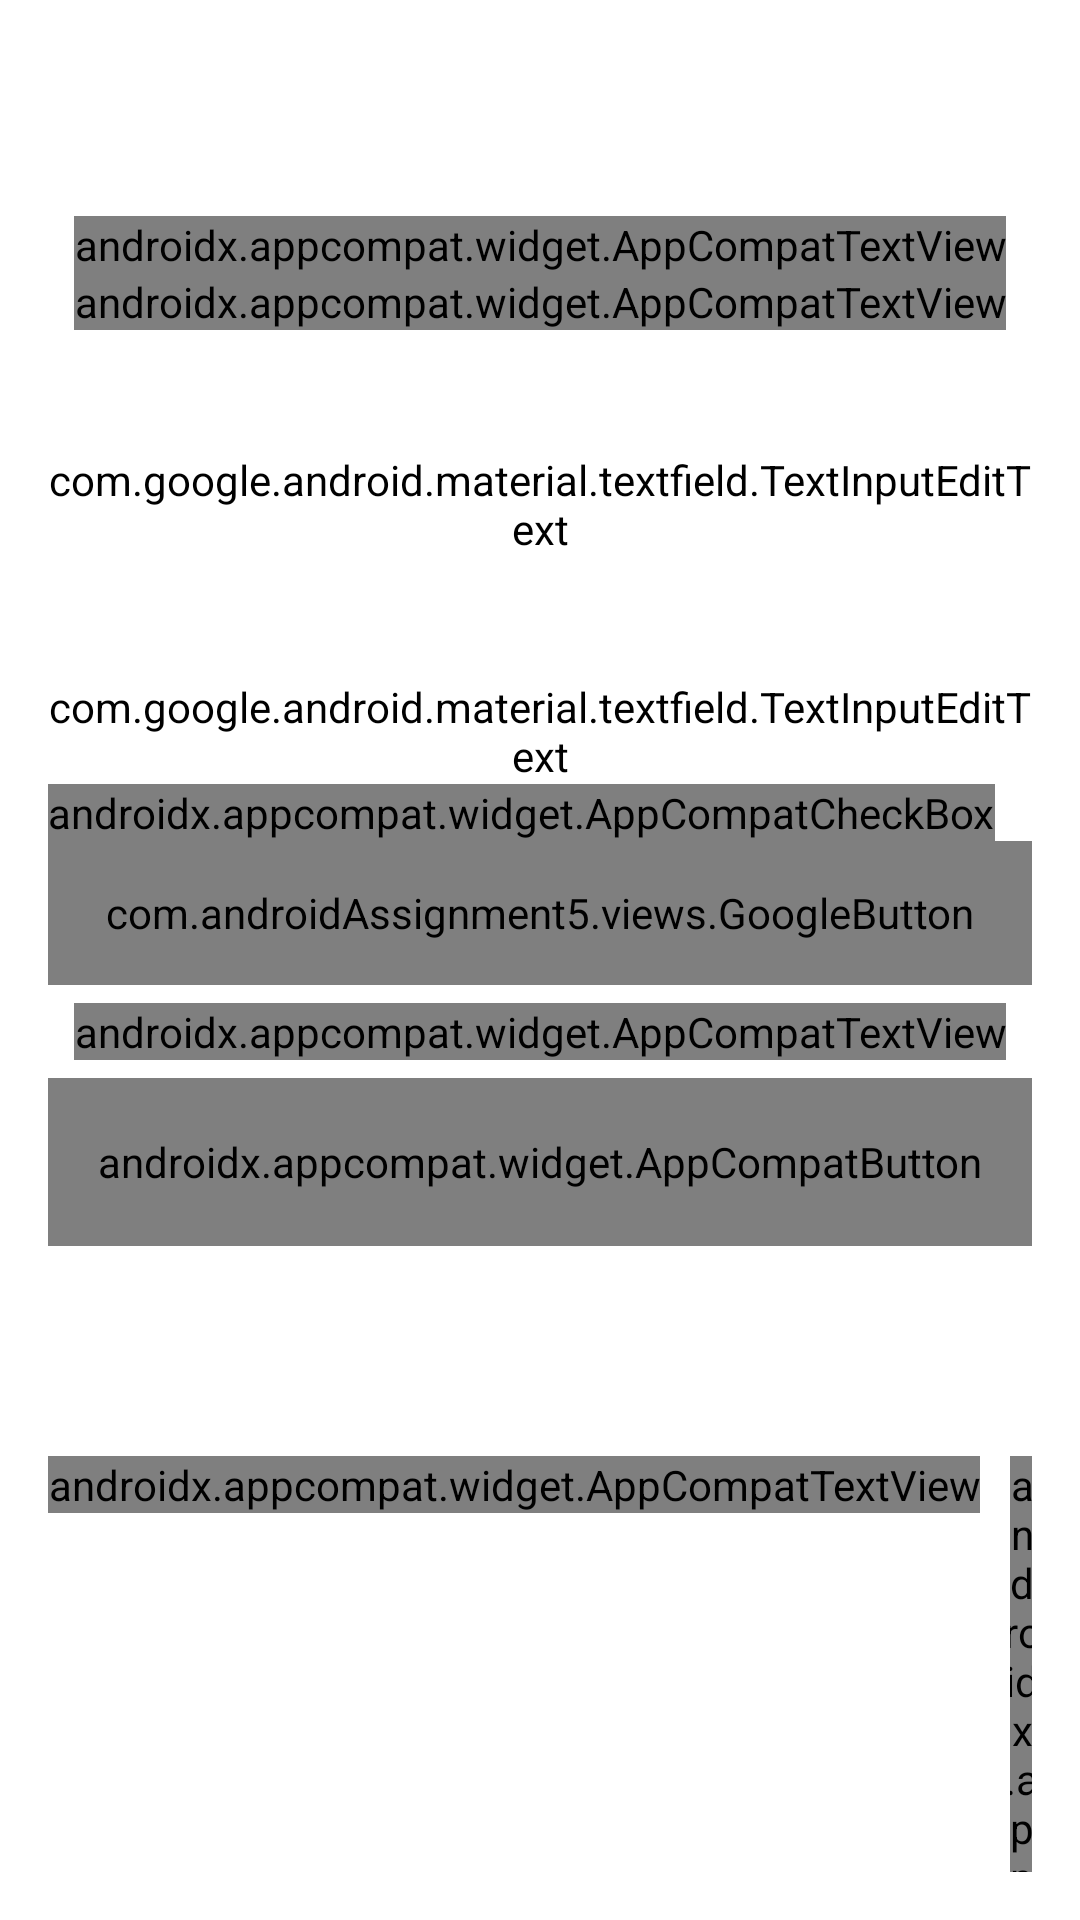

Android layout source for this screen:
<!-- AndroidManifest.xml: application theme Theme.Task1 -->
<!-- res/layout/fragment_auth.xml -->
<?xml version="1.0" encoding="utf-8"?>
<androidx.appcompat.widget.LinearLayoutCompat xmlns:android="http://schemas.android.com/apk/res/android"
    xmlns:app="http://schemas.android.com/apk/res-auto"

    android:layout_width="match_parent"
    android:layout_height="match_parent"
    android:background="@color/profile_background"
    android:orientation="vertical"
    android:padding="@dimen/indent_normal">

    <androidx.appcompat.widget.AppCompatTextView
        android:id="@+id/tvGreetingTop"
        android:layout_width="wrap_content"
        android:layout_height="wrap_content"
        android:layout_gravity="center_horizontal"
        android:layout_marginTop="@dimen/authFragment_topMargin"
        android:fontFamily="@font/semi_bold"
        android:text="@string/login_greetings"
        android:textAlignment="center"
        android:textColor="@color/white"
        android:textSize="@dimen/textSize_max" />

    <androidx.appcompat.widget.AppCompatTextView
        android:id="@+id/tvGreetingBot"
        android:layout_width="wrap_content"
        android:layout_height="wrap_content"
        android:layout_gravity="center_horizontal"
        android:fontFamily="@font/semi_bold"
        android:text="@string/login_greetings_2"
        android:textAlignment="center"
        android:textColor="@color/white"
        android:textSize="@dimen/textSize_normal" />

    <com.google.android.material.textfield.TextInputLayout
        android:id="@+id/tilEmail"
        android:layout_width="match_parent"
        android:layout_height="wrap_content"
        android:hint="@string/login_email_hint"
        android:theme="@style/ThemeOverlay.App.TextInputLayout"
        app:errorEnabled="true"
        app:expandedHintEnabled="false"
        app:hintTextAppearance="@style/TextLabel">

        <com.google.android.material.textfield.TextInputEditText
            android:id="@+id/etEmail"
            android:layout_width="match_parent"
            android:layout_height="wrap_content"
            android:layout_marginTop="@dimen/indent_big"
            android:backgroundTint="@android:color/transparent"
            android:singleLine="true"
            android:textColor="@color/alabaster" />

    </com.google.android.material.textfield.TextInputLayout>

    <com.google.android.material.textfield.TextInputLayout
        android:id="@+id/tilPassword"
        android:layout_width="match_parent"
        android:layout_height="wrap_content"
        android:layout_marginTop="@dimen/indent_big"
        android:hint="@string/login_password_hint"
        android:theme="@style/ThemeOverlay.App.TextInputLayout"
        app:errorEnabled="true"
        app:expandedHintEnabled="false"
        app:hintTextAppearance="@style/TextLabel">

        <com.google.android.material.textfield.TextInputEditText
            android:id="@+id/etPassword"
            android:layout_width="match_parent"
            android:layout_height="wrap_content"
            android:backgroundTint="@android:color/transparent"
            android:inputType="textPassword"
            android:singleLine="true"
            android:textColor="@color/alabaster" />
    </com.google.android.material.textfield.TextInputLayout>

    <androidx.appcompat.widget.AppCompatCheckBox
        android:id="@+id/cbRememberMe"
        android:layout_width="wrap_content"
        android:layout_height="wrap_content"
        android:buttonTint="@color/white"
        android:text="@string/login_remember_me"
        android:textColor="@color/alabaster"
        android:textSize="@dimen/textSize_normal" />

    <com.androidAssignment5.views.GoogleButton
        android:id="@+id/btnGoogle"
        android:layout_width="match_parent"
        android:layout_height="@dimen/authFragment_googleButton_height" />

    <androidx.appcompat.widget.AppCompatTextView
        android:id="@+id/tvOr"
        android:layout_width="wrap_content"
        android:layout_height="wrap_content"
        android:layout_gravity="center_horizontal"
        android:layout_marginTop="@dimen/indent_min"
        android:fontFamily="@font/semi_bold"
        android:text="@string/login_or"
        android:textAlignment="center"
        android:textColor="@color/white"
        android:textSize="@dimen/textSize_big" />

    <androidx.appcompat.widget.AppCompatButton
        android:id="@+id/btnRegister"
        android:layout_width="match_parent"
        android:layout_height="@dimen/authFragment_registerButton_height"
        android:layout_marginTop="6dp"
        android:background="@drawable/button_register"
        android:fontFamily="@font/semi_bold"
        android:text="@string/login_register"
        android:textAllCaps="true"
        android:textColor="@color/white"
        android:textSize="@dimen/textSize_normal" />

    <androidx.appcompat.widget.AppCompatTextView
        android:id="@+id/tvTerms"
        android:layout_width="wrap_content"
        android:layout_height="@dimen/authFragment_terms_height"
        android:layout_gravity="center_horizontal"
        android:layout_marginTop="@dimen/indent_normal"
        android:text="@string/login_by_clicking_register_you_agree_to_our_terms_n_and_conditions"
        android:textAlignment="center"
        android:textColor="@color/white"
        android:textSize="@dimen/textSize_normal" />

    <androidx.appcompat.widget.LinearLayoutCompat
        android:layout_width="wrap_content"
        android:layout_height="wrap_content"
        android:layout_gravity="center_horizontal"
        android:layout_marginTop="@dimen/indent_normal">

        <androidx.appcompat.widget.AppCompatTextView
            android:id="@+id/tvNoAccount"
            android:layout_width="wrap_content"
            android:layout_height="wrap_content"
            android:layout_marginTop="@dimen/indent_min"
            android:fontFamily="@font/semi_bold"
            android:text="@string/login_don_t_have_account"
            android:textColor="@color/alabaster"
            android:textSize="@dimen/textSize_normal" />

        <androidx.appcompat.widget.AppCompatTextView
            android:id="@+id/tvSignIn"
            android:layout_width="wrap_content"
            android:layout_height="wrap_content"
            android:layout_marginStart="@dimen/indent_small"
            android:layout_marginTop="@dimen/indent_min"
            android:fontFamily="@font/semi_bold"
            android:text="@string/login_sign_up"
            android:textColor="@color/white"
            android:textSize="@dimen/textSize_normal" />

    </androidx.appcompat.widget.LinearLayoutCompat>


</androidx.appcompat.widget.LinearLayoutCompat>
<!-- resources referenced by this layout -->
<resources>
  <dimen name="authFragment_googleButton_height">48dp</dimen>
  <dimen name="authFragment_registerButton_height">56dp</dimen>
  <dimen name="authFragment_terms_height">32dp</dimen>
  <dimen name="authFragment_topMargin">56dp</dimen>
  <dimen name="indent_big">24dp</dimen>
  <dimen name="indent_min">6dp</dimen>
  <dimen name="indent_normal">16dp</dimen>
  <dimen name="indent_small">10dp</dimen>
  <dimen name="textSize_big">18sp</dimen>
  <dimen name="textSize_max">24sp</dimen>
  <dimen name="textSize_normal">14sp</dimen>
  <string name="login_by_clicking_register_you_agree_to_our_terms_n_and_conditions">By clicking Register you agree to our Terms \n and Conditions</string>
  <string name="login_don_t_have_account">Don’t have account?</string>
  <string name="login_email_hint">E-mail</string>
  <string name="login_greetings">Let\'s get acquainted</string>
  <string name="login_greetings_2">Fill out the profile and go to the application!</string>
  <string name="login_or">or</string>
  <string name="login_password_hint">Password</string>
  <string name="login_register">register</string>
  <string name="login_remember_me">Remember me</string>
  <string name="login_sign_up">Sign up</string>
  <style name="TextLabel" parent="TextAppearance.Design.Hint">
          <item name="android:textSize">12sp</item>
      </style>
  <style name="ThemeOverlay.App.TextInputLayout" parent="">
          <item name="colorPrimary">@color/alabaster</item>
          <item name="colorOnSurface">@color/alabaster</item>
          <item name="colorError">@color/contacts_contacts</item>
      </style>
  <style name="Theme.Task1" parent="Theme.MaterialComponents.DayNight.NoActionBar">
          
          <item name="colorPrimary">@color/purple_500</item>
          <item name="colorPrimaryVariant">@color/purple_700</item>
          <item name="colorOnPrimary">@color/white</item>
          
          <item name="colorSecondary">@color/teal_200</item>
          <item name="colorSecondaryVariant">@color/teal_700</item>
          <item name="colorOnSecondary">@color/black</item>
          
          <item name="android:statusBarColor">?attr/colorPrimaryVariant</item>
          
      </style>
  <!-- not gathered from this repository: default colours our renderer supplied (Android Studio template values) -->
  <color name="purple_500">#FF6200EE</color>
  <color name="purple_700">#FF3700B3</color>
  <color name="teal_200">#FF03DAC5</color>
  <color name="teal_700">#FF018786</color>
  <color name="black">#FF000000</color>
  <color name="white">#FFFFFFFF</color>
</resources>
